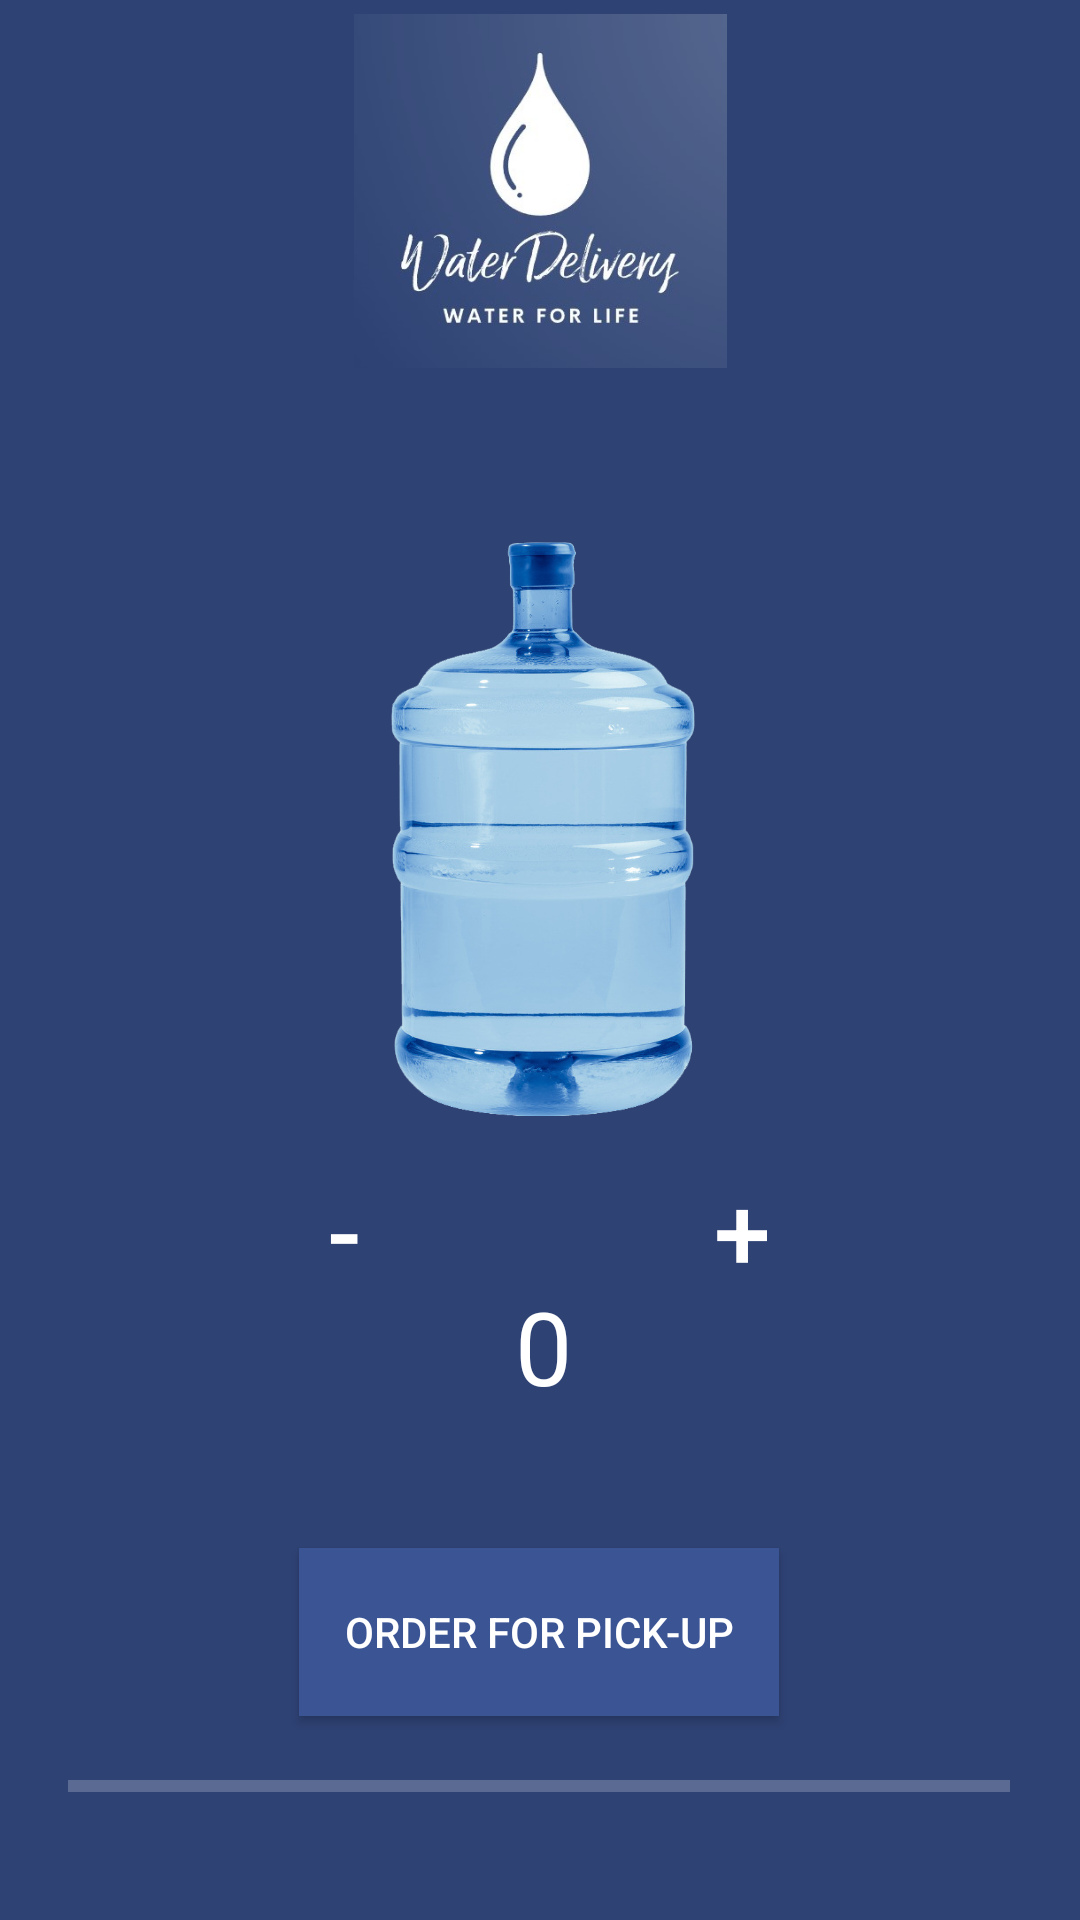

This screen was rendered from an Android layout file. Write that file and the resources it references.
<!-- AndroidManifest.xml: application theme Theme.AppCompat -->
<!-- res/layout/activity_pick_up.xml -->
<?xml version="1.0" encoding="utf-8"?>
<androidx.constraintlayout.widget.ConstraintLayout xmlns:android="http://schemas.android.com/apk/res/android"
    xmlns:app="http://schemas.android.com/apk/res-auto"
    xmlns:tools="http://schemas.android.com/tools"
    android:layout_width="match_parent"
    android:layout_height="match_parent"
    android:background="@color/dark_blue"
    android:backgroundTint="@null"
    tools:context=".Pick_up">

    <ImageView
        android:id="@+id/imageView6"
        android:layout_width="160dp"
        android:layout_height="293dp"
        app:layout_constraintBottom_toBottomOf="parent"
        app:layout_constraintEnd_toEndOf="parent"
        app:layout_constraintHorizontal_bias="0.498"
        app:layout_constraintStart_toStartOf="parent"
        app:layout_constraintTop_toTopOf="parent"
        app:layout_constraintVertical_bias="0.367"
        app:srcCompat="@drawable/tubig" />

    <TextView
        android:id="@+id/quantityText"
        android:layout_width="wrap_content"
        android:layout_height="wrap_content"
        android:text="0"
        android:textColor="#FFFFFF"
        android:textSize="34sp"
        app:layout_constraintBottom_toBottomOf="parent"
        app:layout_constraintEnd_toStartOf="@+id/plusButton"
        app:layout_constraintHorizontal_bias="0.504"
        app:layout_constraintStart_toEndOf="@+id/minusButton"
        app:layout_constraintTop_toBottomOf="@+id/imageView6"
        app:layout_constraintVertical_bias="0.033" />

    <Button
        android:id="@+id/minusButton"
        android:layout_width="48dp"
        android:layout_height="48dp"
        android:background="@drawable/button_selector"
        android:text="-"
        android:textColor="#FFFFFF"
        android:textSize="34sp"
        app:layout_constraintBottom_toBottomOf="parent"
        app:layout_constraintEnd_toEndOf="parent"
        app:layout_constraintHorizontal_bias="0.291"
        app:layout_constraintStart_toStartOf="parent"
        app:layout_constraintTop_toTopOf="parent"
        app:layout_constraintVertical_bias="0.652" />

    <Button
        android:id="@+id/plusButton"
        android:layout_width="48dp"
        android:layout_height="48dp"
        android:background="@drawable/button_selector"
        android:text="+"
        android:textColor="#FFFFFF"
        android:textSize="34sp"
        app:layout_constraintBottom_toBottomOf="parent"
        app:layout_constraintEnd_toEndOf="parent"
        app:layout_constraintHorizontal_bias="0.489"
        app:layout_constraintStart_toEndOf="@+id/minusButton"
        app:layout_constraintTop_toTopOf="parent"
        app:layout_constraintVertical_bias="0.652" />

    <Button
        android:id="@+id/button5"
        android:layout_width="160dp"
        android:layout_height="56dp"
        android:background="#3B5494"
        android:text="Order for Pick-Up"
        app:layout_constraintBottom_toBottomOf="parent"
        app:layout_constraintEnd_toEndOf="parent"
        app:layout_constraintHorizontal_bias="0.498"
        app:layout_constraintStart_toStartOf="parent"
        app:layout_constraintTop_toBottomOf="@+id/quantityText"
        app:layout_constraintVertical_bias="0.396" />

    <ImageView
        android:id="@+id/imageView7"
        android:layout_width="155dp"
        android:layout_height="118dp"
        app:layout_constraintBottom_toTopOf="@+id/imageView6"
        app:layout_constraintEnd_toEndOf="parent"
        app:layout_constraintStart_toStartOf="parent"
        app:layout_constraintTop_toTopOf="parent"
        app:srcCompat="@drawable/logo_water" />

    <ProgressBar
        android:id="@+id/progressBar3"
        style="?android:attr/progressBarStyleHorizontal"
        android:layout_width="314dp"
        android:layout_height="9dp"
        app:layout_constraintBottom_toBottomOf="parent"
        app:layout_constraintEnd_toEndOf="parent"
        app:layout_constraintHorizontal_bias="0.496"
        app:layout_constraintStart_toStartOf="parent"
        app:layout_constraintTop_toBottomOf="@+id/button5"
        app:layout_constraintVertical_bias="0.321" />

</androidx.constraintlayout.widget.ConstraintLayout>
<!-- resources referenced by this layout -->
<resources>
  <color name="dark_blue">#2E4274</color>
  <!-- drawable button_selector (drawable) -->
  <?xml version="1.0" encoding="utf-8"?>
  <selector xmlns:android="http://schemas.android.com/apk/res/android">
      
      <item android:state_pressed="true">
          <shape android:shape="rectangle">
              <solid android:color="#87CEEB" /> 
          </shape>
      </item>
  
      
      <item>
          <shape android:shape="rectangle">
              <solid android:color="#00000000" /> 
          </shape>
      </item>
  </selector>
  <!-- drawable logo_water: jpg bitmap (drawable, 20095 bytes) -->
  <!-- drawable tubig: png bitmap (drawable, 301333 bytes) -->
</resources>
